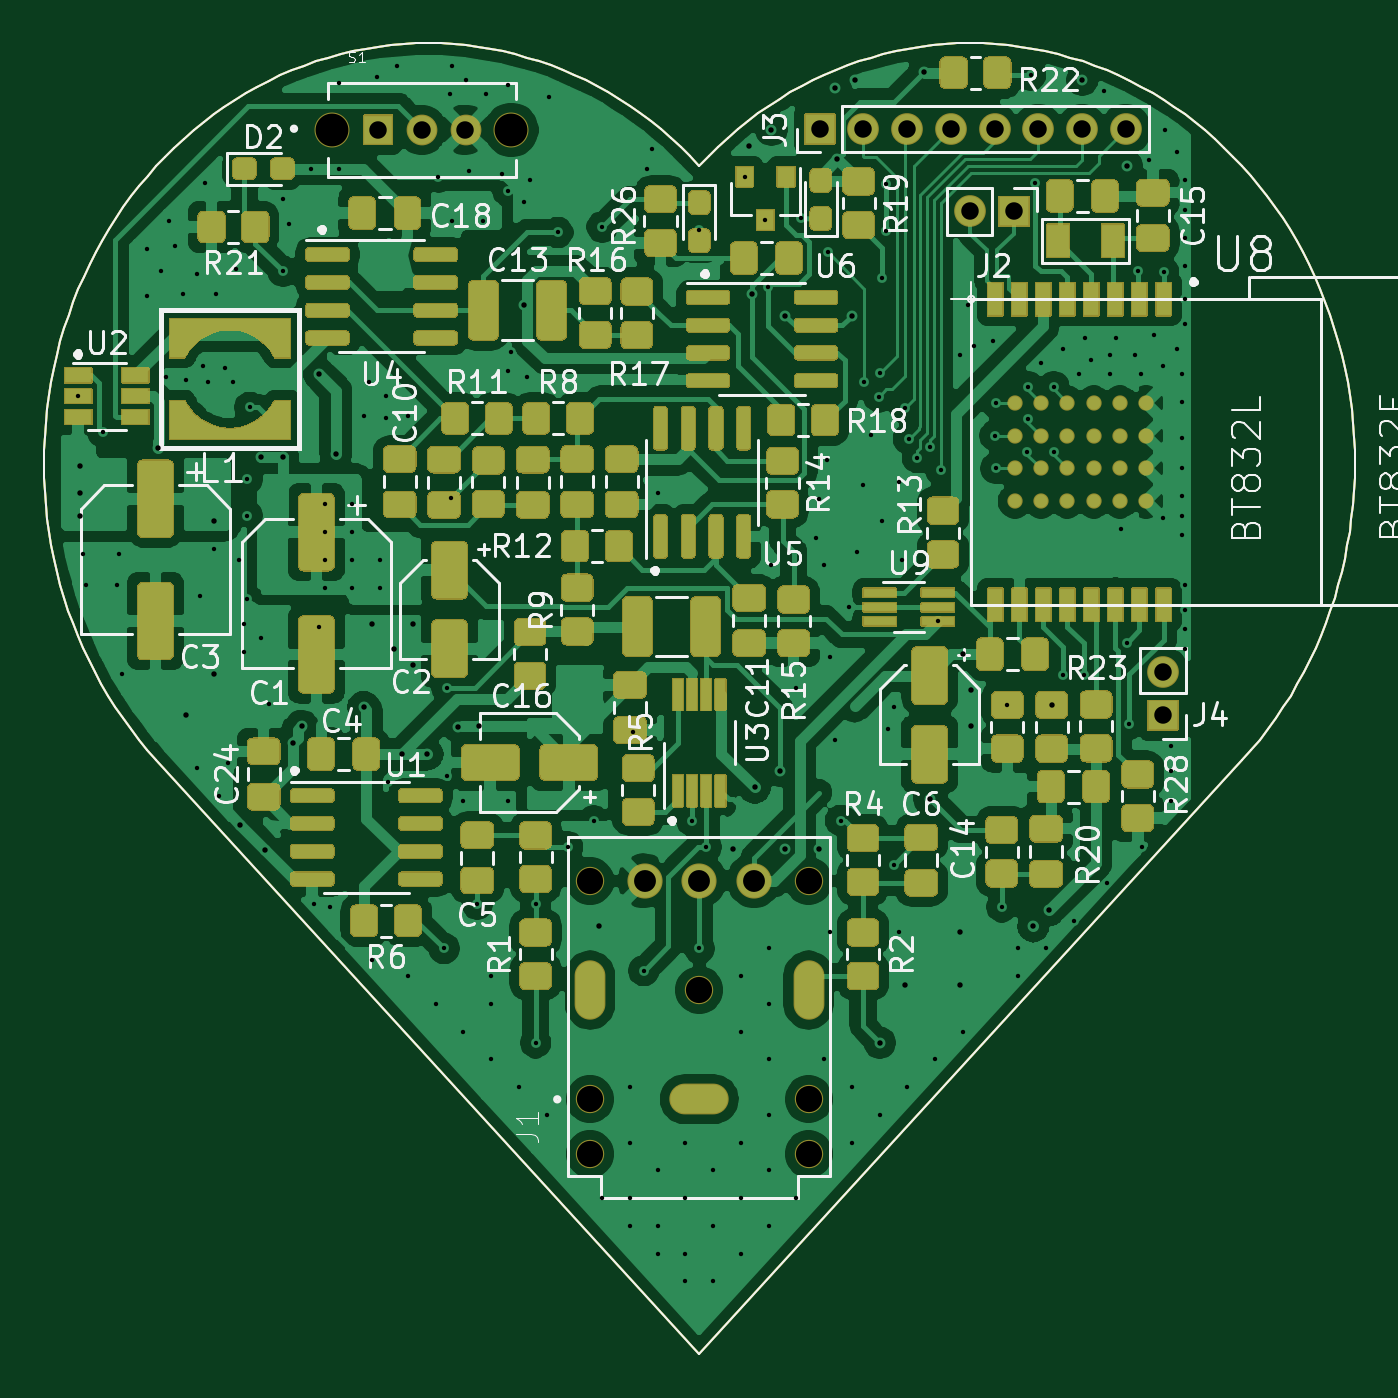
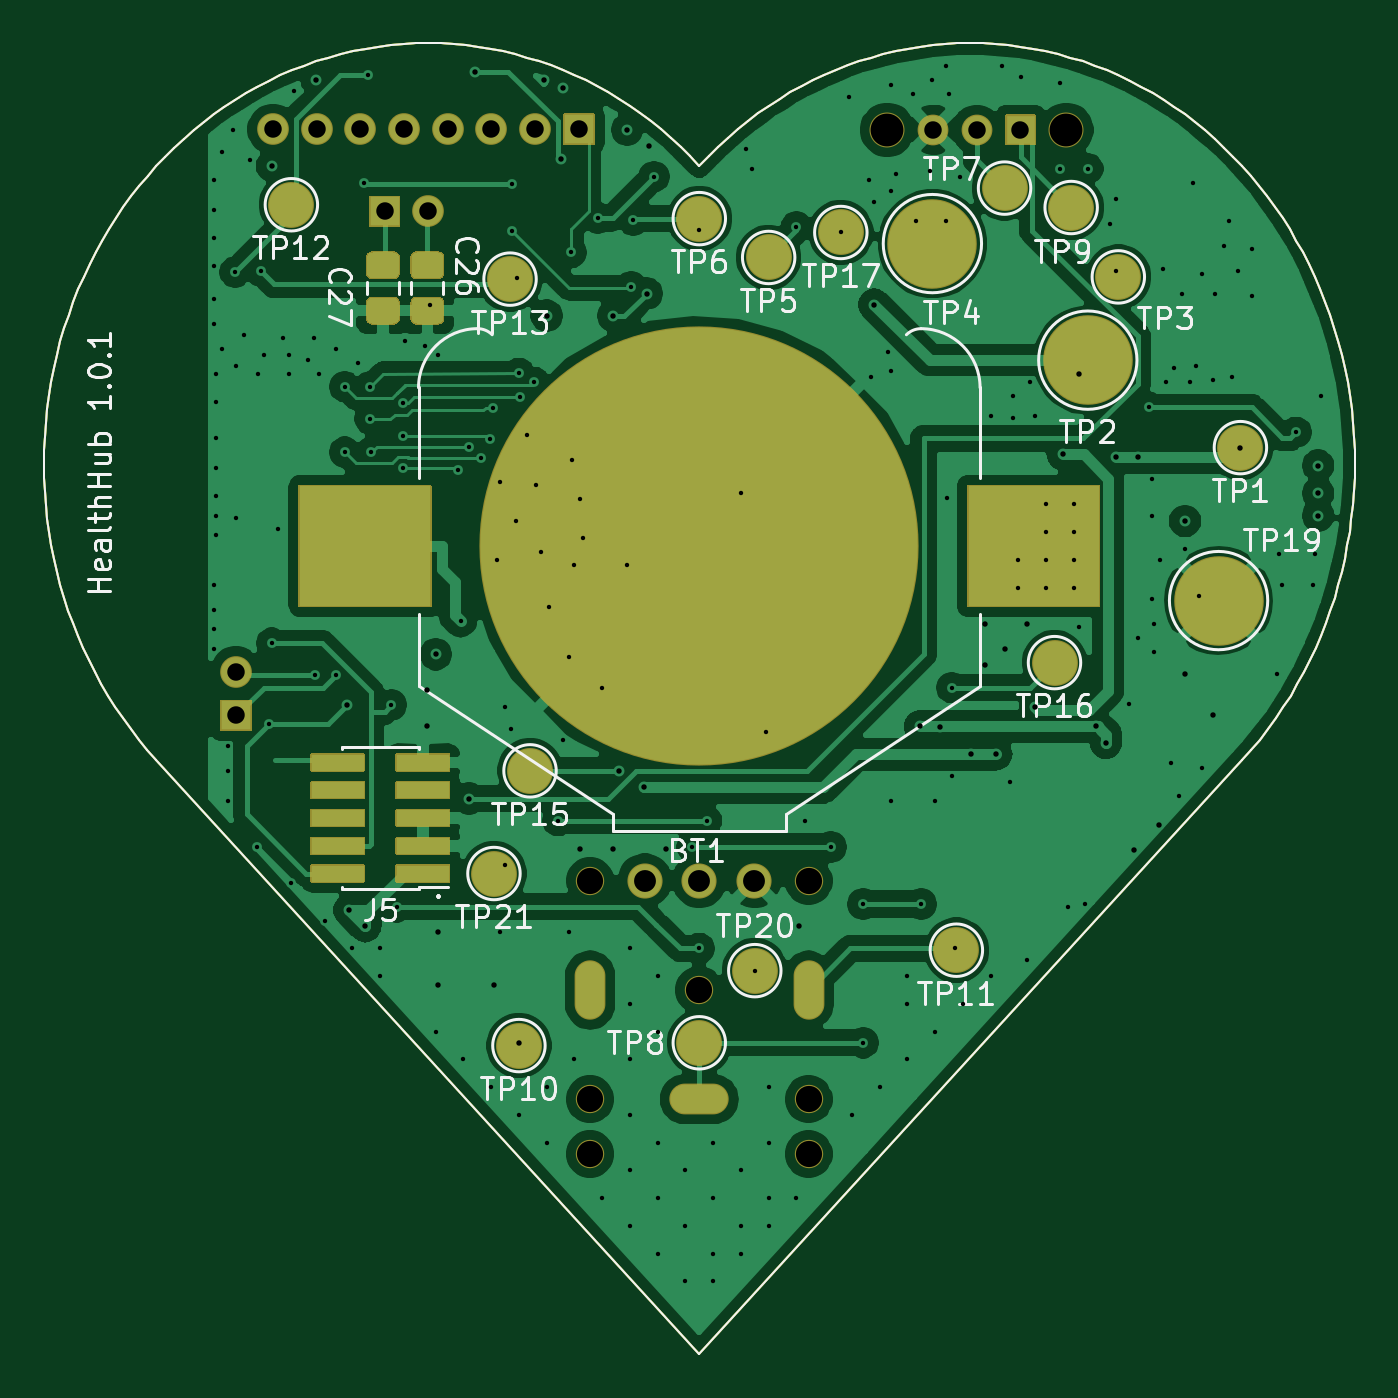
Circuit board: 9 layer files. Board 60.0 x 60.0 mm.
- bottom_copper: ECG-B_Cu.gbr (163622 bytes)
- bottom_mask: ECG-B_Mask.gbr (19198 bytes)
- bottom_silk: ECG-B_SilkS.gbr (36980 bytes)
- outline: ECG-Edge_Cuts.gbr (10374 bytes)
- top_copper: ECG-F_Cu.gbr (329146 bytes)
- top_mask: ECG-F_Mask.gbr (83815 bytes)
- top_silk: ECG-F_SilkS.gbr (71012 bytes)
- inner_copper: ECG-Gnd_Cu.gbr (198164 bytes)
- drill: ECG.drl (4728 bytes)

=== bottom_copper: ECG-B_Cu.gbr (163622 bytes, source omitted) ===
=== bottom_mask: ECG-B_Mask.gbr (19198 bytes, source omitted) ===
=== bottom_silk: ECG-B_SilkS.gbr (36980 bytes, source omitted) ===
=== outline: ECG-Edge_Cuts.gbr (10374 bytes, source omitted) ===
=== top_copper: ECG-F_Cu.gbr (329146 bytes, source omitted) ===
=== top_mask: ECG-F_Mask.gbr (83815 bytes, source omitted) ===
=== top_silk: ECG-F_SilkS.gbr (71012 bytes, source omitted) ===
=== inner_copper: ECG-Gnd_Cu.gbr (198164 bytes, source omitted) ===
=== drill: ECG.drl (4728 bytes, source omitted) ===
